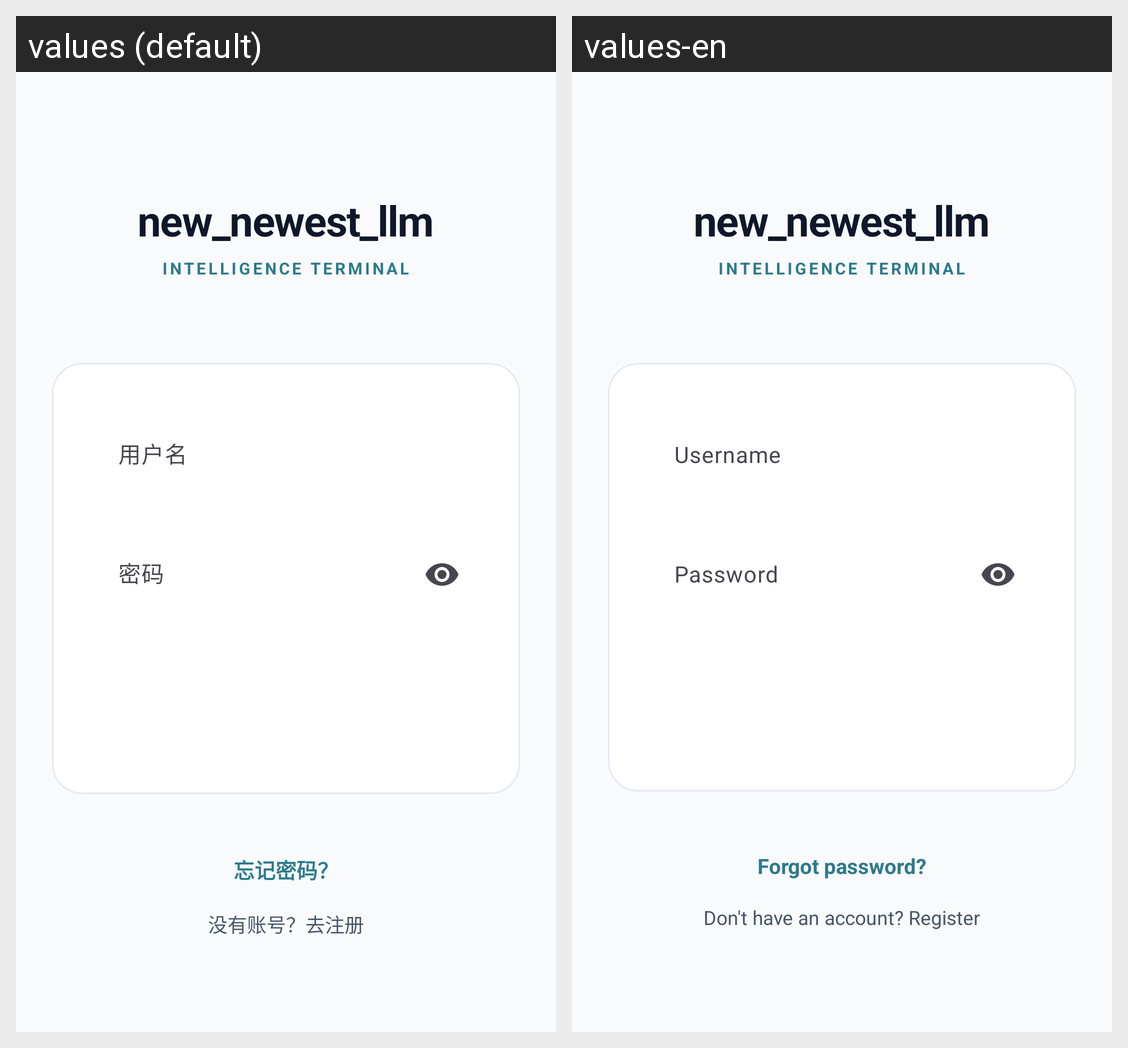

This grid shows one Android layout under two languages. Give, for every string resource on the screen, its name, the default text and each shown locale's text.
Android screen res/layout/fragment_login.xml rendered under 2 locales, left to right: values (default), values-en. Device: Nexus 5 (rendered at 1080×1920; each locale shown at half size, 540×960, under a caption strip naming it); theme Theme.New_newest_llm.
Strings drawn on this screen, with the default value and each locale's value (text and hints the layout hard-codes, and strings that could not be matched under every locale, appear in the picture but are not listed):

app_name
  values: new_newest_llm
  values-en: new_newest_llm

username
  values: 用户名
  values-en: Username

password
  values: 密码
  values-en: Password

forgot_password_link
  values: 忘记密码？
  values-en: Forgot password?

no_account
  values: 没有账号？去注册
  values-en: Don't have an account? Register
